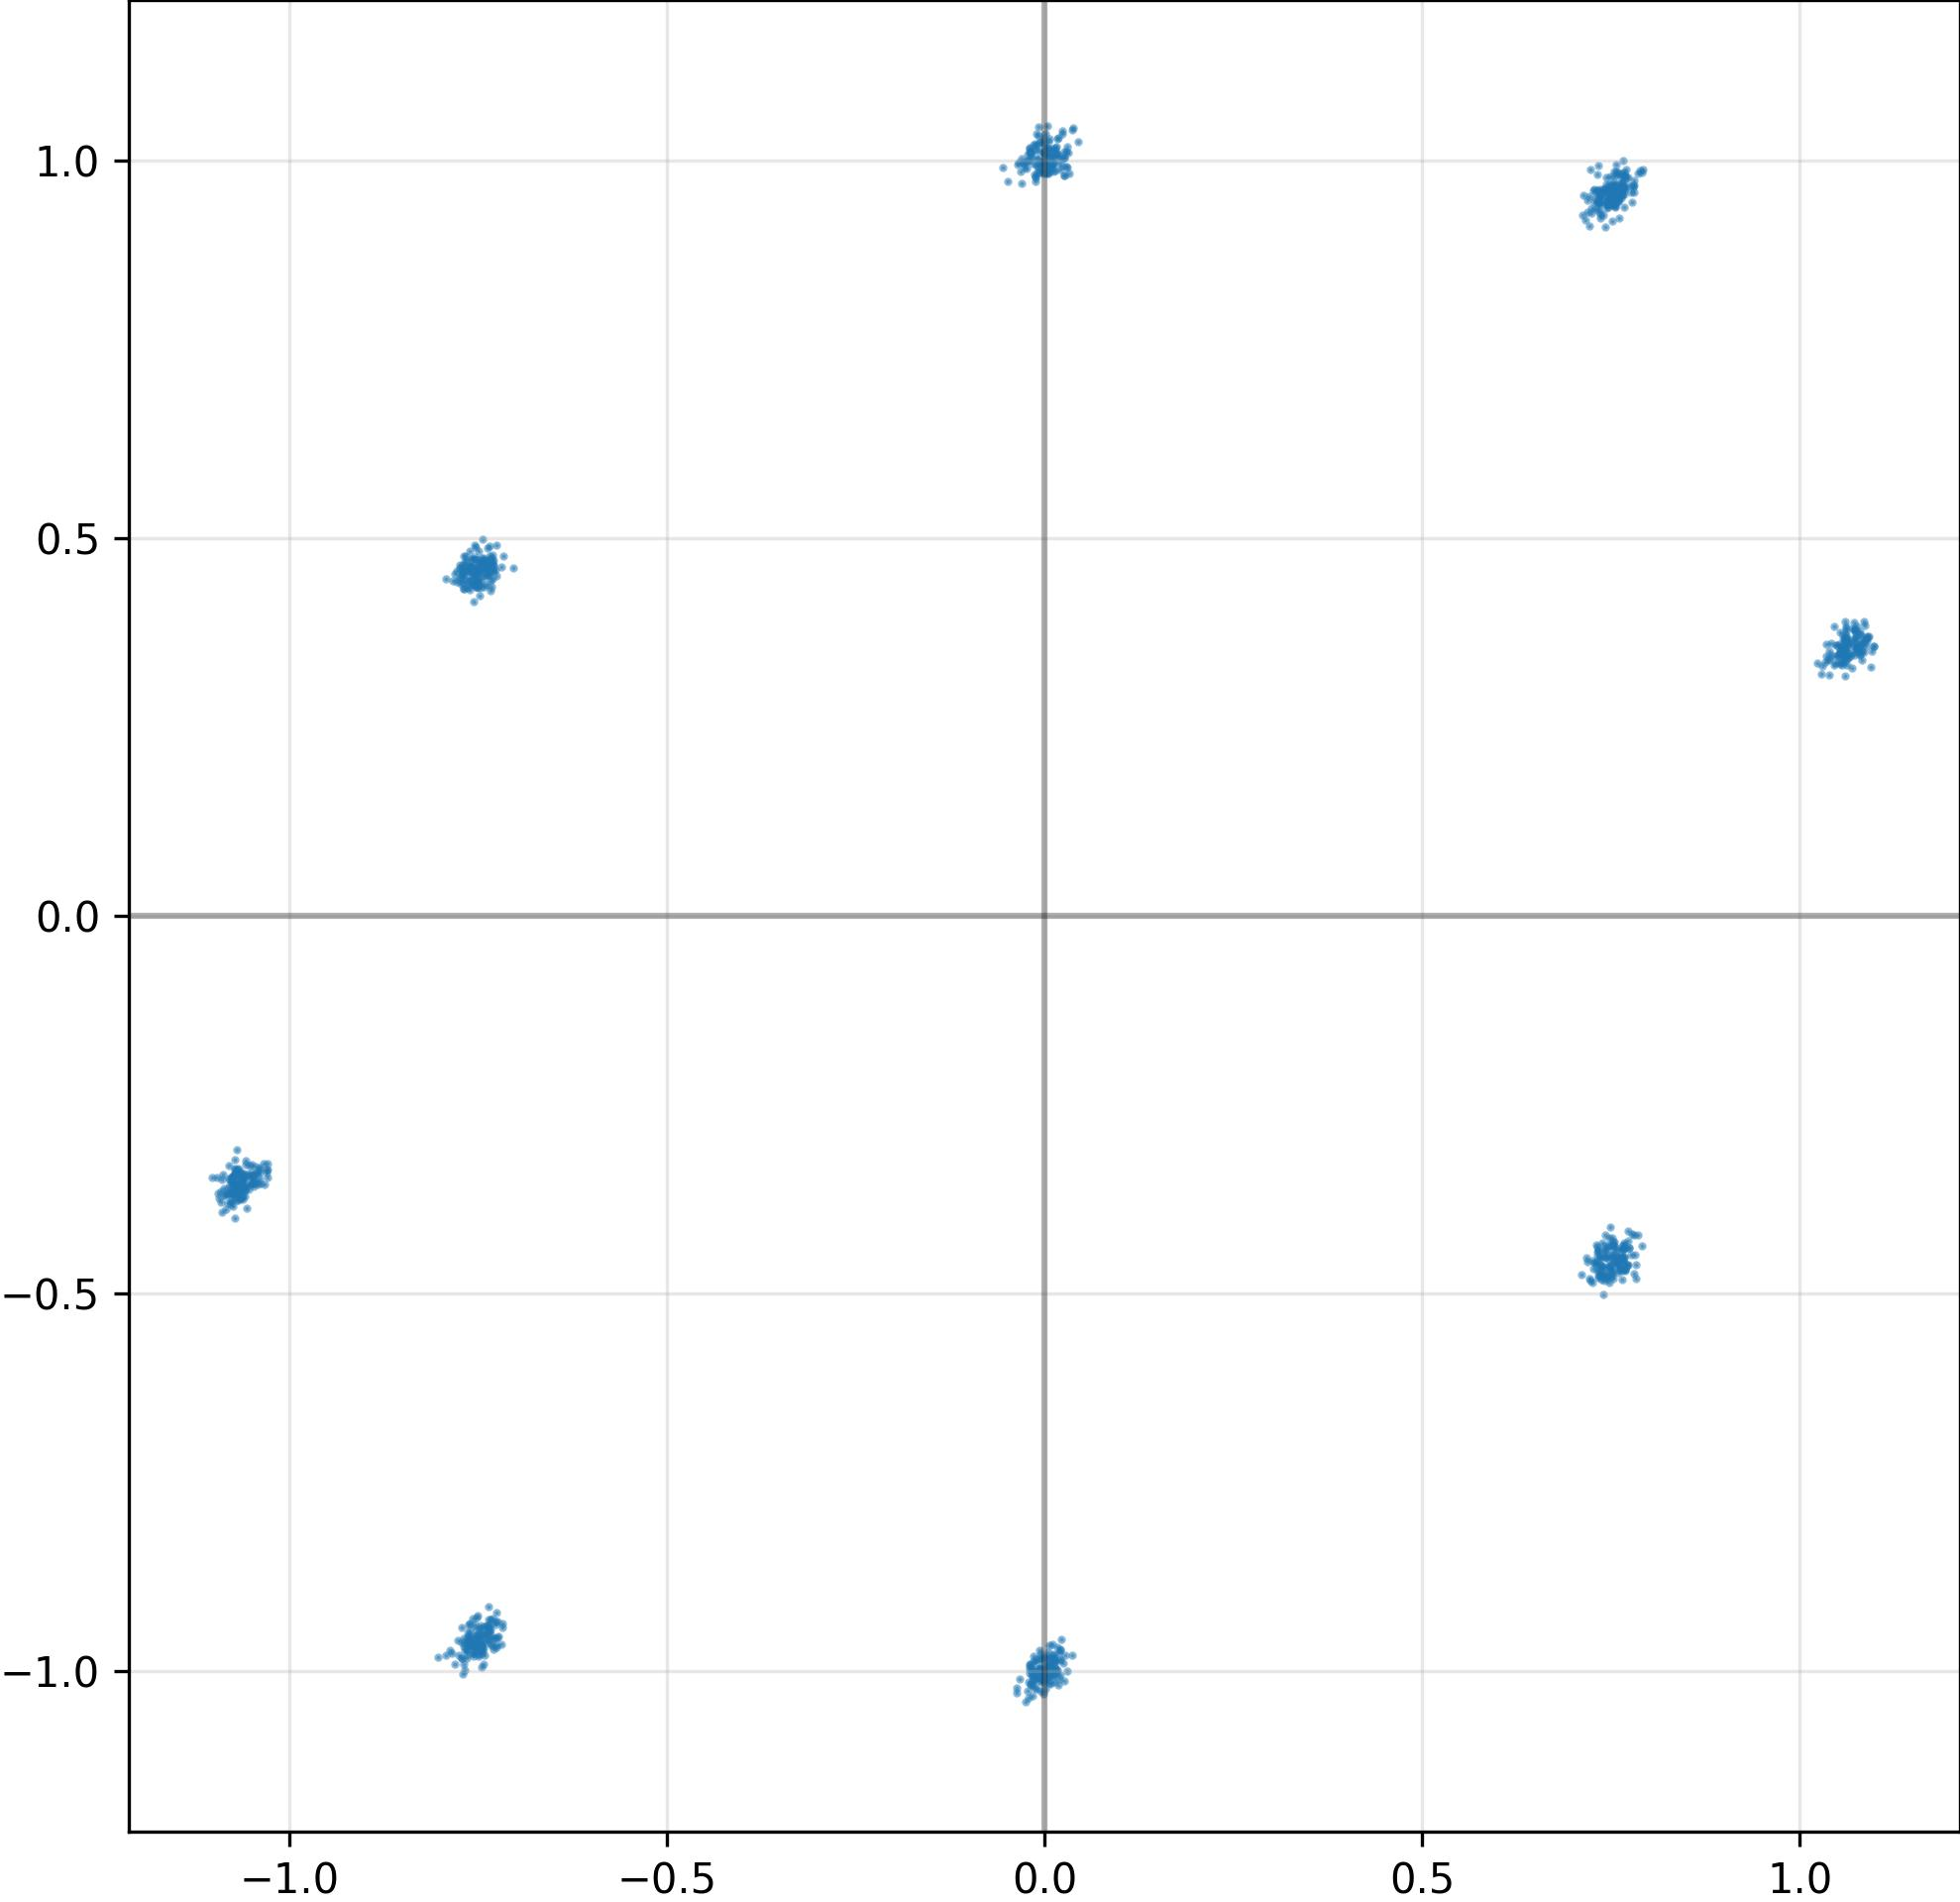

Data behind this chart, as committed beside it:
I, Q
-1.068902492523193359e+00, -3.533005714416503906e-01
-9.163965005427598953e-04, 1.000969886779785156e+00
-2.308774366974830627e-02, 1.007255434989929199e+00
-7.507845759391784668e-01, 4.425333142280578613e-01
-1.077751517295837402e+00, -3.691304326057434082e-01
-7.493298649787902832e-01, -9.571739435195922852e-01
7.603670954704284668e-01, -4.642767012119293213e-01
-7.294656634330749512e-01, 4.623310565948486328e-01
-1.074393868446350098e+00, -3.447764217853546143e-01
7.372492551803588867e-01, -4.636855721473693848e-01
7.562029957771301270e-01, -4.441089034080505371e-01
5.376012064516544342e-03, 1.005696892738342285e+00
7.437157182721421123e-05, 1.008792042732238770e+00
1.082122206687927246e+00, 3.703420162200927734e-01
-1.627414720132946968e-03, -1.005662560462951660e+00
-7.589460015296936035e-01, 4.608846306800842285e-01
-7.494397759437561035e-01, -9.506130218505859375e-01
-1.492630783468484879e-02, -9.802299737930297852e-01
1.294816751033067703e-02, -9.826427102088928223e-01
1.061390757560729980e+00, 3.799952864646911621e-01
-2.164663001894950867e-02, -1.035368680953979492e+00
-7.690191268920898438e-01, 4.575783312320709229e-01
7.439823150634765625e-01, -4.718285202980041504e-01
7.675147652626037598e-01, -4.409015774726867676e-01
-7.421474456787109375e-01, -9.608843922615051270e-01
-7.456540465354919434e-01, -9.497652649879455566e-01
-1.075892210006713867e+00, -3.537415266036987305e-01
1.081761240959167480e+00, 3.499691188335418701e-01
1.063978314399719238e+00, 3.652317523956298828e-01
7.537207603454589844e-01, -4.585541486740112305e-01
7.358287572860717773e-01, 9.503815174102783203e-01
-1.084531426429748535e+00, -3.701512515544891357e-01
-1.070067763328552246e+00, -3.764404058456420898e-01
-4.880424588918685913e-02, 9.725210666656494141e-01
7.419117689132690430e-01, 9.114283323287963867e-01
-7.338621020317077637e-01, 4.706405997276306152e-01
1.071336865425109863e+00, 3.612709343433380127e-01
-7.407733798027038574e-01, 4.687406420707702637e-01
1.079509973526000977e+00, 3.449997901916503906e-01
-7.316911220550537109e-01, 4.770425856113433838e-01
7.595123648643493652e-01, 9.454157352447509766e-01
-7.543951869010925293e-01, 4.396302402019500732e-01
-1.039290070533752441e+00, -3.473657071590423584e-01
7.538570761680603027e-01, 9.669201374053955078e-01
1.077431678771972656e+00, 3.546997010707855225e-01
-7.318102121353149414e-01, 4.679887890815734863e-01
7.639144659042358398e-01, 9.707195758819580078e-01
1.180895511060953140e-02, 9.954750537872314453e-01
7.639662027359008789e-01, 9.624930620193481445e-01
-1.177137345075607300e-02, 1.021281361579895020e+00
1.061244010925292969e+00, 3.686709105968475342e-01
1.470587914809584618e-03, 1.008331179618835449e+00
-7.718592286109924316e-01, 4.517411589622497559e-01
-7.461456060409545898e-01, 4.495761394500732422e-01
7.456568479537963867e-01, 9.478731155395507812e-01
7.648808956146240234e-01, 9.535442590713500977e-01
7.394626736640930176e-01, -4.780187606811523438e-01
-1.073548197746276855e+00, -3.448725938796997070e-01
7.638254165649414062e-01, 9.583809971809387207e-01
-1.057391762733459473e+00, -3.588401675224304199e-01
... 964 more rows
